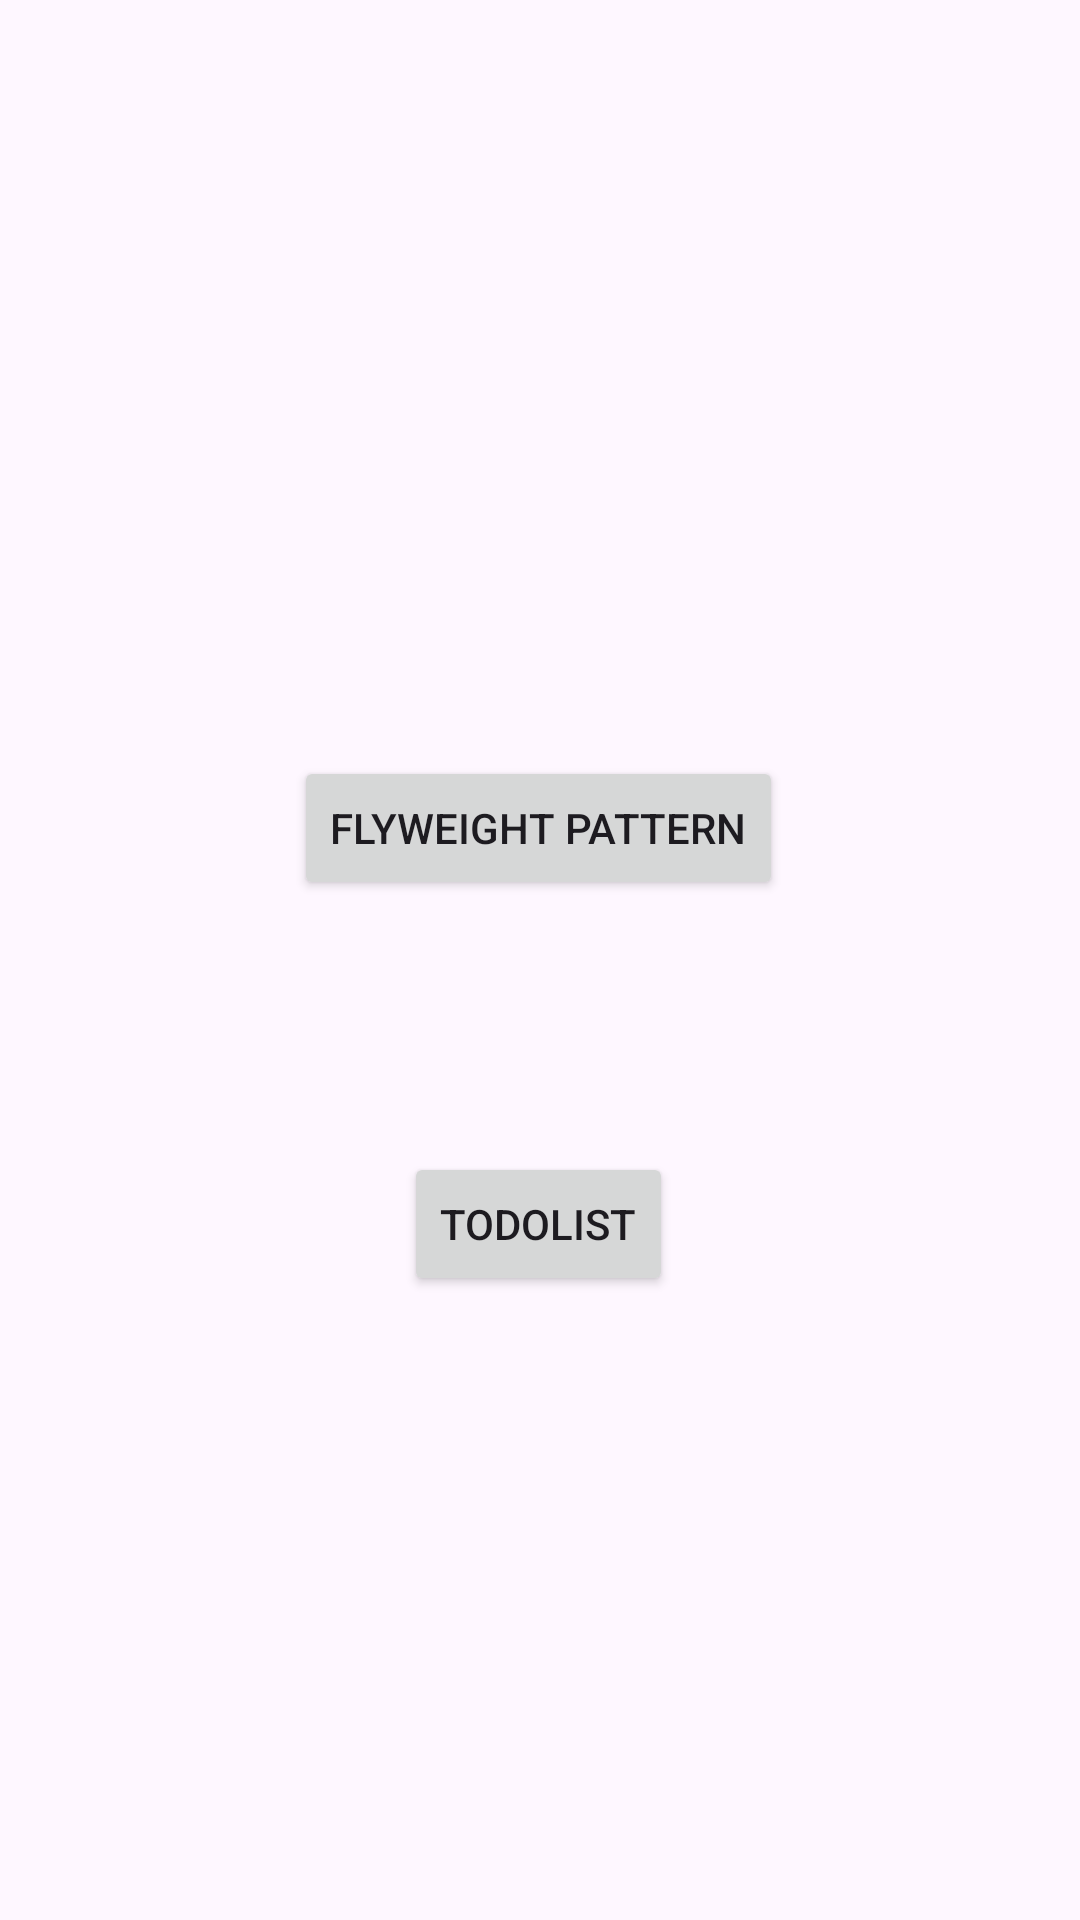

Write the Android layout XML for this screen, with the resource values it uses.
<!-- AndroidManifest.xml: application theme Theme.PDPPatterns -->
<!-- res/layout/fragment_main.xml -->
<?xml version="1.0" encoding="utf-8"?>
<androidx.constraintlayout.widget.ConstraintLayout xmlns:android="http://schemas.android.com/apk/res/android"
    xmlns:app="http://schemas.android.com/apk/res-auto"
    xmlns:tools="http://schemas.android.com/tools"
    android:layout_width="match_parent"
    android:layout_height="match_parent"
    tools:context=".MainFragment">

    <Button
        android:id="@+id/buttonFlyweight"
        android:layout_width="wrap_content"
        android:layout_height="wrap_content"
        android:layout_marginTop="252dp"
        android:text="@string/flyweight_pattern_title"
        app:layout_constraintEnd_toEndOf="parent"
        app:layout_constraintHorizontal_bias="0.498"
        app:layout_constraintStart_toStartOf="parent"
        app:layout_constraintTop_toTopOf="parent" />

    <Button
        android:id="@+id/buttonTodoList"
        android:layout_width="wrap_content"
        android:layout_height="wrap_content"
        android:layout_marginTop="84dp"
        android:text="@string/todolist_title"
        app:layout_constraintEnd_toEndOf="parent"
        app:layout_constraintHorizontal_bias="0.498"
        app:layout_constraintStart_toStartOf="parent"
        app:layout_constraintTop_toBottomOf="@+id/buttonFlyweight" />

</androidx.constraintlayout.widget.ConstraintLayout>
<!-- resources referenced by this layout -->
<resources>
  <string name="flyweight_pattern_title">Flyweight Pattern</string>
  <string name="todolist_title">TodoList</string>
  <style name="Theme.PDPPatterns" parent="Base.Theme.PDPPatterns" />
  <style name="Base.Theme.PDPPatterns" parent="Theme.Material3.DayNight.NoActionBar">
          
          
      </style>
</resources>
